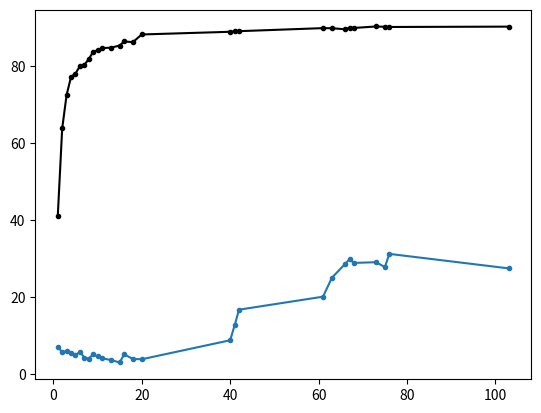

Reproduce this figure in Python. (Note: this script raises an exception after producing the figure.)
import matplotlib.pyplot as plt


x = [
    1, 2, 3, 4, 5,
    6, 7, 8, 9, 10,
    11, 13, 15, 16, 18,
    20, 40, 41, 42, 61,
    63, 66, 67, 68, 73,
    75, 76, 103,
]
acc = [
    41.0, 63.80999755859375, 72.50999450683594, 77.22999572753906, 78.06999969482422,
    80.00999450683594, 80.30999755859375, 81.81999969482422, 83.72000122070312, 84.12999725341797,
    84.70999908447266, 84.79999542236328, 85.36000061035156, 86.41999816894531, 86.25,
    88.23999786376953, 88.93999481201172, 89.05999755859375, 89.0999984741211, 89.88999938964844,
    89.8699951171875, 89.58999633789062, 90.00999450683594, 89.93999481201172, 90.31999969482422,
    90.23999786376953, 90.18999481201172, 90.27999877929688,
]
acc_fgsm = [
    7.069999694824219, 5.569999694824219, 5.920000076293945, 5.279999732971191, 4.809999942779541, 5.730000019073486, 4.230000019073486, 3.9699997901916504, 5.029999732971191, 4.5, 4.039999961853027, 3.5899999141693115, 2.93999981880188, 5.049999713897705, 3.859999895095825, 3.7799999713897705, 8.719999313354492, 12.579999923706055, 16.670000076293945, 20.049999237060547, 24.959999084472656, 28.579999923706055, 29.78999900817871, 28.829999923706055, 29.01999855041504, 27.75, 31.17999839782715, 27.40999984741211
]
acc_pgd = [

]


plt.plot(x, acc, marker='o', markersize=3, color='k', label='Original Acc.')
plt.plot(x, acc_fgsm, marker='o', markersize=3, label='FGSM-Attacked Acc.')
plt.plot(x, acc_pgd, marker='o', markersize=3, label='PGD-Attacked Acc.')
plt.title('Standard Training (eps=12/255)')
plt.xlabel('# of epochs')
plt.ylabel('Accuracy on Test Dataset (%)')
plt.xlim(0, 100)
plt.ylim(0, 100)
plt.legend()
plt.show()
